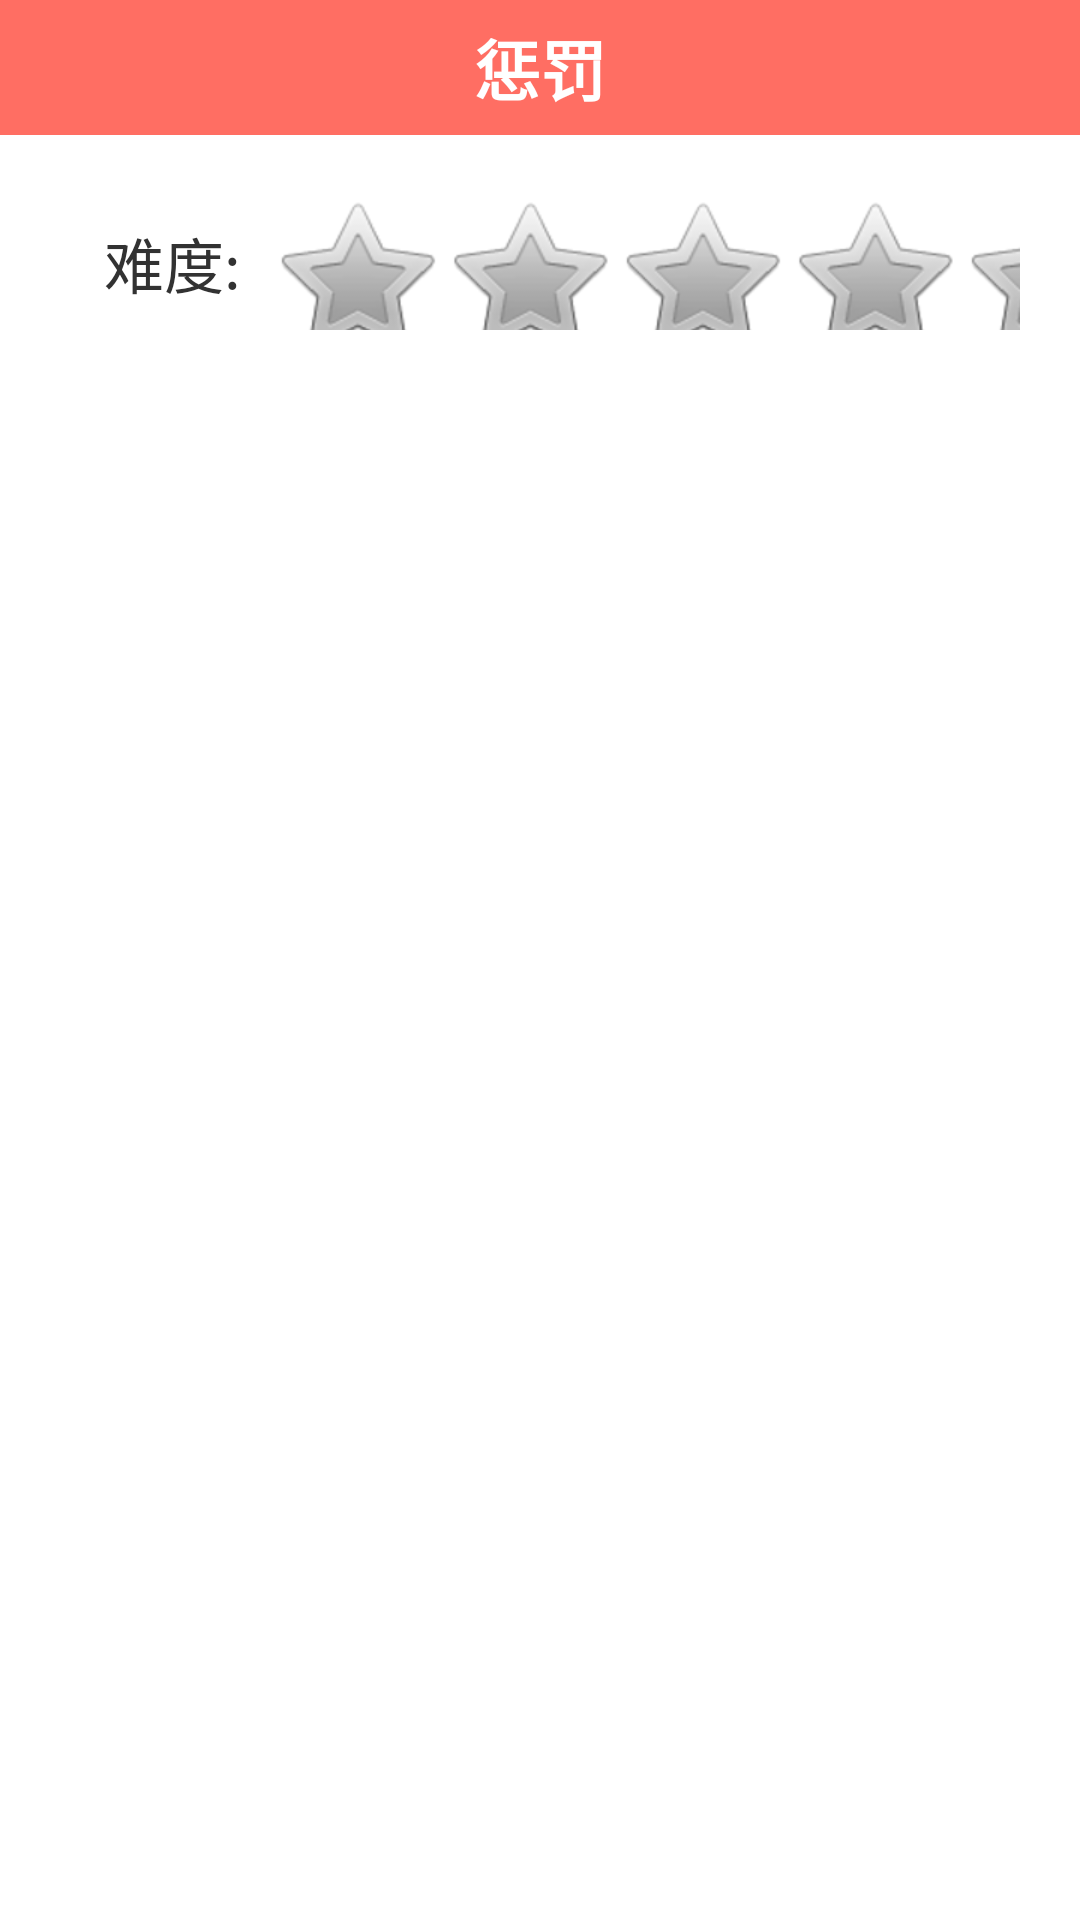

This screen was rendered from an Android layout file. Write that file and the resources it references.
<!-- AndroidManifest.xml: application theme AppTheme -->
<!-- res/layout/punish.xml -->
<?xml version="1.0" encoding="utf-8"?>

<RelativeLayout xmlns:android="http://schemas.android.com/apk/res/android"
    xmlns:tools="http://schemas.android.com/tools"
    android:layout_width="match_parent"
    android:layout_height="match_parent"
    android:paddingBottom="0dp"
    android:paddingLeft="0dp"
    android:paddingRight="0dp"
    android:paddingTop="0dp"
    >

        
    <LinearLayout
        android:id="@+id/punish_ll"
        android:layout_width="match_parent"
        android:layout_height="match_parent"
        android:orientation="vertical"
        android:background="@color/white"
        >
        
        <RelativeLayout
            android:layout_marginBottom="20dp"
            android:layout_width="match_parent"
            android:layout_height="45dp"
            android:orientation="horizontal"
            android:background="@color/peachblossom"
        >
        
        <ImageView
            android:layout_width="46dp"
            android:layout_height="match_parent"
            android:src="@drawable/search_arr"
            android:id="@+id/punish_arrow"
            android:layout_alignParentLeft="true"
            android:layout_alignParentStart="true"/>

        <TextView
            android:layout_width="wrap_content"
            android:layout_height="match_parent"
            android:background="@color/peachblossom"
            android:text="惩罚"
            android:textColor="@color/white"
            android:textSize="22dp"
            android:textStyle="bold"
            android:layout_centerInParent="true"
            android:gravity="center"
            />
        
        </RelativeLayout>
        
        
       <LinearLayout
            android:layout_marginBottom="20dp"
            android:layout_width="match_parent"
            android:layout_height="45dp"
            android:orientation="horizontal"
            android:gravity="center"
        >
       
        <TextView
            android:layout_width="70dp"
            android:layout_height="50dp"
            android:text=" 难度:"
            android:textSize="20dp"
            android:gravity="center"
         />

       <RatingBar
           android:layout_width="250dp"
           android:layout_height="45dp"
           android:id="@+id/punish_level"
            />

        </LinearLayout>
       
       <ListView
            android:id="@+id/punish_lv"
            android:layout_width="match_parent"
            android:layout_height="0dp"
            android:layout_weight="1"
            android:gravity="center"/>
        <ImageView
            android:id="@+id/punish_demonbutton"
            android:layout_width="50dp"
            android:layout_height="50dp"
            android:src="@mipmap/ic_launcher"
            android:layout_gravity="center"
            />
  
    </LinearLayout>



</RelativeLayout>
<!-- resources referenced by this layout -->
<resources>
  <color name="peachblossom">#ff6e63</color>
  <color name="white">#ffffff</color>
  <style name="AppTheme" parent="@android:style/Theme.Light.NoTitleBar">
          
          <item name="colorPrimary">@color/colorPrimary</item>
          <item name="colorPrimaryDark">@color/colorPrimaryDark</item>
          <item name="colorAccent">@color/colorAccent</item>
      </style>
  <color name="colorPrimary">#3F51B5</color>
  <color name="colorPrimaryDark">#303F9F</color>
  <color name="colorAccent">#FF4081</color>
</resources>
